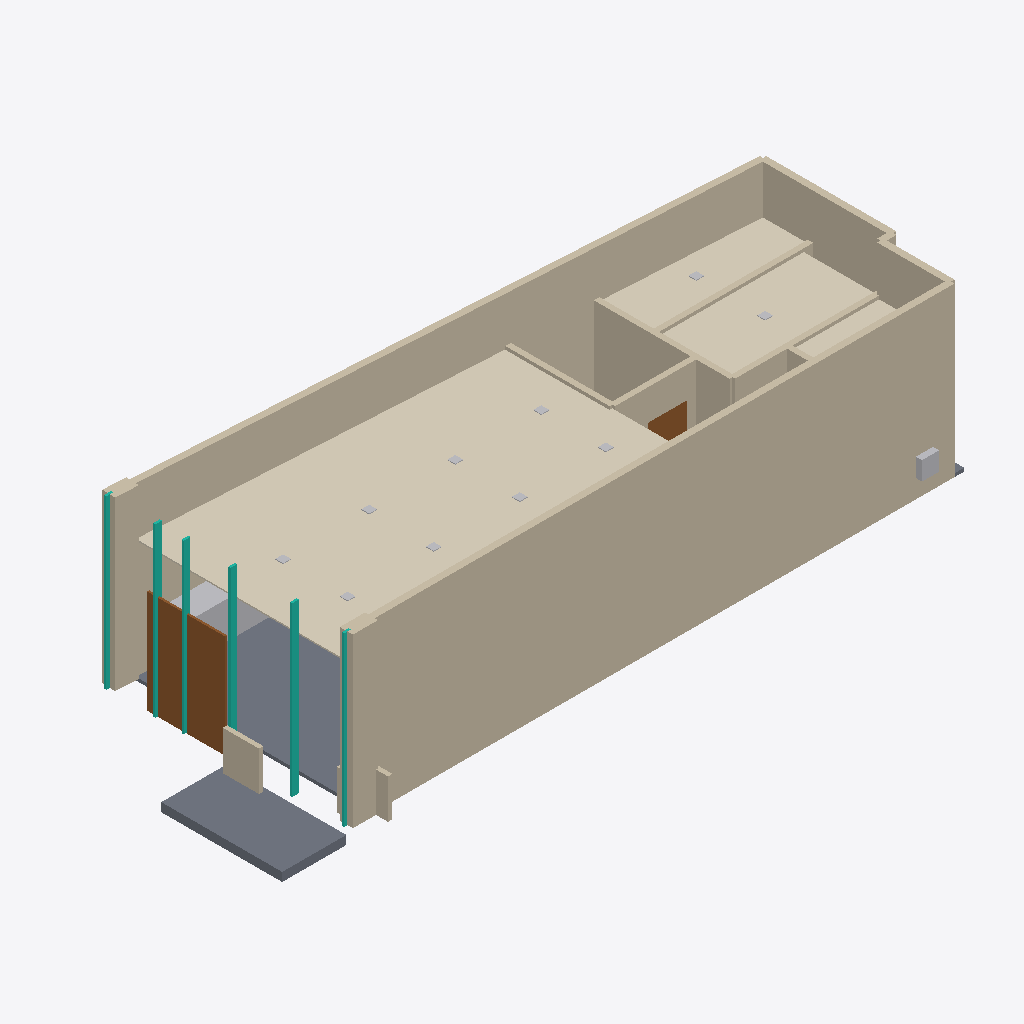
Isometric view of an IFC building model (IFC-SPF (STEP), schema IFC4, length unit metre), seen from the south-west, elements coloured by IFC class: 18 walls (beige), 12 other elements (light grey), 6 curtain walls (teal), 4 coverings (cream), 2 slabs (grey), 2 doors (brown).
Extent 15.9 m × 6.1 m × 4.3 m (x, y, z). Elements (57): 18 IfcWallStandardCase, 11 IfcLightFixture, 7 IfcFurniture, 6 IfcCurtainWall, 5 IfcDoor, 4 IfcCovering, 4 IfcSanitaryTerminal, 2 IfcSlab.

HEADER;
FILE_DESCRIPTION(('ViewDefinition[DesignTransferView]'),'2;1');
FILE_NAME('/dev/null','2026-10-30T05:27:25-04:00',(''),(''),'IfcOpenShell 0.9.0.post1','IfcOpenShell 0.9.0.post1','Nobody');
FILE_SCHEMA(('IFC4'));
ENDSEC;
DATA;
#1=IFCPROJECT('08B9$X$Av8fxITh3i8pHD2',$,'Eyes on Park',$,$,$,$,(#10),#5);
#12=IFCSITE('0s3pPkcBP7V9idHvW$eQxg',$,'Commercial Retail Site',$,$,$,$,$,$,$,$,$,$,$);
#13=IFCBUILDING('0uS9KoHJz63vNdXCzZIASO',$,'Eyes on Park Retail Clinic',$,$,$,$,$,$,$,$,$);
#14=IFCBUILDINGSTOREY('3jCFwFzRXAw8vBeW3UWMz6',$,'01_Ground Floor',$,$,$,$,$,$,$);
#35=IFCWALLSTANDARDCASE('3adzdIpdfEcfs0Gr07xhhE',$,'Exterior Wall - South Demising Front 6in',$,$,#1077,#47,$,$);
#528=IFCCOVERING('1aXOGTJBrBM9a6YrzBA$ZC',$,'00_Acoustic Suspended Ceiling 2x4',$,$,#1082,#540,$,.CEILING.);
#18=IFCWALLSTANDARDCASE('19Sb2oNdrCLPZRsZZfXScQ',$,'Exterior Wall - North Demising Angled 6in',$,$,#1232,#30,$,$);
#52=IFCWALLSTANDARDCASE('3OWKycU759mhvV6FvJpu5V',$,'Exterior Wall - South Demising Return 6in',$,$,#1227,#64,$,$);
#494=IFCSLAB('2UVy_YrpX9WRWIj0CKoouL',$,'01_Commercial Concrete Slab Finish 3in',$,$,#1342,#506,$,.FLOOR.);
#562=IFCCOVERING('3DUCEM1nzEWexQ54vHtPzP',$,'00_Acoustic Suspended Ceiling 2x2',$,$,#1267,#574,$,.CEILING.);
#511=IFCSLAB('3Z37789ljBlgrAyCtMT8qo',$,'00_Exterior ADA Accessible Ramp & Landing 8in',$,$,#1222,#523,$,.FLOOR.);
#334=IFCDOOR('1zUfuQg7T9RwFJvE5bLjos',$,'00_Exterior Double Glass Entrance 72x96',$,$,#1152,#341,$,2.438,1.829,.DOOR.,$,$);
#69=IFCWALLSTANDARDCASE('3OnsC16NH7nP86RAJ9lDaO',$,'Exterior Wall - East Demising Rear 6in',$,$,#1087,#81,$,$);
#545=IFCCOVERING('1j7nTTXpT3JesNj0mqieK_',$,'00_Acoustic Suspended Ceiling 2x2',$,$,#1142,#557,$,.CEILING.);
#137=IFCWALLSTANDARDCASE('1hZ3Xky8TD0vXcTEf7E1Bc',$,'Exterior Wall - Storefront South Pier 12in',$,$,#1132,#149,$,$);
#120=IFCWALLSTANDARDCASE('30tbhK3IL5MuCeSrQPu3$w',$,'Exterior Wall - Storefront West Pier 12in',$,$,#1282,#132,$,$);
#188=IFCWALLSTANDARDCASE('0VCIYphH5Ex8uGtKSKTBJR',$,'Interior Partition - Exam 1 North 5in',$,$,#1252,#200,$,$);
#171=IFCWALLSTANDARDCASE('2J5oii3ofAT8Y6gsNuYk_Z',$,'Interior Partition - Office / Lab South 5in',$,$,#1102,#183,$,$);
#222=IFCWALLSTANDARDCASE('2WUX7Gu7D9FAjN4F_DEeWG',$,'Interior Partition - Exam 2 West 5in',$,$,#1137,#234,$,$);
#86=IFCWALLSTANDARDCASE('2T27smf351t8xfm6oAuh2R',$,'Exterior Wall - East Demising Corner 6in',$,$,#1257,#98,$,$);
#239=IFCWALLSTANDARDCASE('0jUkQjEkn73OesqgkPpeAR',$,'Interior Partition - Exam 2 South 5in',$,$,#1147,#251,$,$);
#630=IFCFURNITURE('0uyLeXyEH58u7a2fvWmAcu',$,'00_Casework North Optical Frame Wall Display Run A',$,$,#1287,#642,$,$);
#307=IFCWALLSTANDARDCASE('0m3Xg$ABnFigj_er1oN3uR',$,'Divider - Pre-Testing Exam Booth C 4in',$,$,#1207,#319,$,$);
#987=IFCCURTAINWALL('2tUhdJ7f11C89wfWpXUum4',$,'Mullion 50x150mm MUL_1',$,$,#1202,#999,$,$);
#579=IFCCOVERING('2qqEOY3IfFVQ$ih12_PvmM',$,'00_GWB Painted Moisture-Resistant Ceiling',$,$,#1197,#591,$,.CEILING.);
#205=IFCWALLSTANDARDCASE('0$daP6iNPAMPpnSAH9ltzE',$,'Interior Partition - Exam 1 South 5in',$,$,#1112,#217,$,$);
#1004=IFCCURTAINWALL('0E9NuFn59Fi8Wd5YEgBvHa',$,'Mullion 50x150mm MUL_2',$,$,#1182,#1016,$,$);
#1038=IFCCURTAINWALL('0QMrRbBezEEANMETfifHzY',$,'Mullion 50x150mm MUL_4',$,$,#1307,#1050,$,$);
#1021=IFCCURTAINWALL('3cGE1Ihtj9dhZtlRI74Gxy',$,'Mullion 50x150mm MUL_3',$,$,#1272,#1033,$,$);
#1055=IFCCURTAINWALL('03ZP8jjS5Cq9l4JlEA2RDR',$,'Mullion 50x150mm MUL_5',$,$,#1157,#1067,$,$);
#154=IFCWALLSTANDARDCASE('2JJBouPt58bRXu1gRnFOwL',$,'Interior Partition - Office / Lab West 5in',$,$,#1262,#166,$,$);
#970=IFCCURTAINWALL('2Oyi5P0hr4aRqhJ647iClS',$,'Mullion 50x150mm MUL_0',$,$,#1357,#982,$,$);
#481=IFCDOOR('16nWS5FkD9rAS_fsyBceo7',$,'00_Int Door - Single Glass Wood 36x84',$,$,#1292,#488,$,2.134,0.914,.DOOR.,$,$);
#290=IFCWALLSTANDARDCASE('38ZIvH5QrEtucUYZ6sDpxe',$,'Divider - Pre-Testing Exam Booth B 4in',$,$,#1312,#302,$,$);
#715=IFCSANITARYTERMINAL('3as_3sAN5EwelrHth22nJp',$,'00_Water_Closet_Toilet_Wall-Hung_Concealed_WC_ADA',$,$,#1217,#727,$,$);
#256=IFCWALLSTANDARDCASE('3T_F5$zUvCZgkQ$RvsDPrO',$,'Interior Partition - Restroom West 5in',$,$,#1317,#268,$,$);
#103=IFCWALLSTANDARDCASE('1595dNgKT9XwiBqQpAlsPw',$,'Exterior Wall - East Alcove Jog 6in',$,$,#1122,#115,$,$);
#273=IFCWALLSTANDARDCASE('2hRqmyVNf2xOCfG3FtqQ12',$,'Divider - Pre-Testing Exam Booth A 4in',$,$,#1237,#285,$,$);
#885=IFCLIGHTFIXTURE('2_r_S6TNT7fgqWC6$9pTc2',$,'034011101 COLIN-2 WHITE DOWNLIGHT LED 36W',$,$,#1247,#897,$,$);
#902=IFCLIGHTFIXTURE('0dqbB$YlL4IuJYOgBnGulV',$,'034011101 COLIN-2 WHITE DOWNLIGHT LED 36W',$,$,#1352,#914,$,$);
#800=IFCLIGHTFIXTURE('1DCWy4aO57TA2vv45nsPvM',$,'034011101 COLIN-2 WHITE DOWNLIGHT LED 36W',$,$,#1177,#812,$,$);
#783=IFCLIGHTFIXTURE('0DRyw3JwLBu8n6D3xJAdQf',$,'034011101 COLIN-2 WHITE DOWNLIGHT LED 36W',$,$,#1347,#795,$,$);
#834=IFCLIGHTFIXTURE('3PGKgzt853bwo3aXr5c4LP',$,'034011101 COLIN-2 WHITE DOWNLIGHT LED 36W',$,$,#1332,#846,$,$);
#817=IFCLIGHTFIXTURE('2ifiSrV59CZ8EMXItijJvC',$,'034011101 COLIN-2 WHITE DOWNLIGHT LED 36W',$,$,#1277,#829,$,$);
#851=IFCLIGHTFIXTURE('2eNYX4KLT0UAms7cSYcMNR',$,'034011101 COLIN-2 WHITE DOWNLIGHT LED 36W',$,$,#1322,#863,$,$);
#868=IFCLIGHTFIXTURE('11laTuW19BVxsyrGAipByw',$,'034011101 COLIN-2 WHITE DOWNLIGHT LED 36W',$,$,#1167,#880,$,$);
#919=IFCLIGHTFIXTURE('3OITEf7i562eX9aAw8WOZT',$,'034011101 COLIN-2 WHITE DOWNLIGHT LED 36W',$,$,#1097,#931,$,$);
#936=IFCLIGHTFIXTURE('1Fq5CNkkH6tBg9MZvvLnCq',$,'034011101 COLIN-2 WHITE DOWNLIGHT LED 36W',$,$,#1192,#948,$,$);
ENDSEC;
